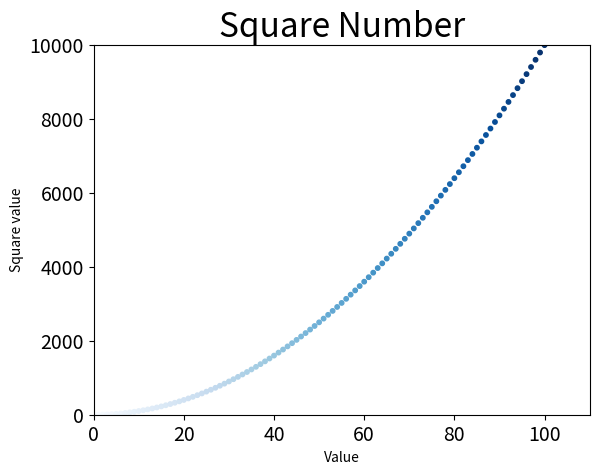

The script that saved this image:
import matplotlib.pyplot as plt


x_values = list(range(1, 101))
y_values = [x**2 for x in x_values]
plt.scatter(x_values, y_values, c=x_values, edgecolor=None, s=10, cmap=plt.cm.Blues)  # s is the size of the point
# Values closer to 0 produce dark colors, and values closer to 1 produce lighter colors.
plt.title("Square Number", fontsize=24)
plt.xlabel("Value", fontsize=10)
plt.ylabel("Square value", fontsize=10)
plt.tick_params(axis="both", labelsize=14)
"""
ticks are the small markings or indicators that appear on the axes to indicate specific values. 
There are two types of ticks: major and minor ticks. If major ticks are 1 and 10 than the minor ticks are between them.
"""
# Set range for each axis
plt.axis([0, 110, 0, 10001])
plt.show()
#plt.savefig('square_plot.png',bbox='tight') It saves the figure of the graph on after you run it on the same directory with the name in the argument


